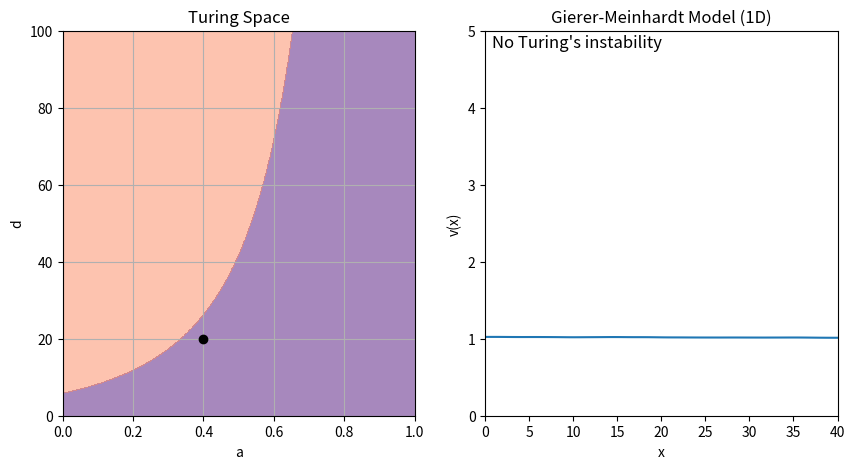

Python code for this plot:
from typing import Tuple
import matplotlib.animation as animation
import matplotlib.pyplot as plt
import numpy as np
from matplotlib.axes import Axes
from matplotlib.backend_bases import MouseEvent


def gierer_meinhardt_pde(t, uv, a=0.4, d=20, gamma=1, b=1, dx=1):
    # compute the lapacian
    l = -2 * uv
    l = l + np.roll(uv, shift=1, axis=1)  # for the left
    l = l + np.roll(uv, shift=-1, axis=1)  # for the right
    l = l / dx**2
    u, v = uv
    lu, lv = l

    # odes
    f = a - b * u + u**2 / (v)
    g = u**2 - v
    dudt = lu + gamma * f  # task 1 says D1=1
    dvdt = d * lv + gamma * g  # task 1 says D2=d>0
    return np.array([dudt, dvdt])


def gm_jacobian(a=0.4, b=1):
    # Steps to compute the Jacobian:
    # 1) find fixed point of the system
    # 2) compute the derivatives at the fixed points
    fu = 2 * b / (a + 1) - b
    fv = -((b / (a + 1)) ** 2)
    gu = 2 * (a + 1) / b
    gv = -1.0
    return fu, fv, gu, gv


def is_turing_instability(a=0.40, b=1.00, d=30):
    fu, fv, gu, gv = gm_jacobian(a, b)
    # determinant of the Jacobian
    nabla = fu * gv - fv * gu
    # conditions
    c1 = (fu + gv) < 0  # trace
    c2 = nabla > 0  # determinant
    c3 = (gv + d * fu) > (2 * np.sqrt(d) * np.sqrt(nabla))
    return c1 & c2 & c3


def find_unstable_spatial_modes(
    a=0.40, b=1.00, d=30.0, length=40.0, num_modes=10, boundary_conditions="neumann"
):
    # jacobian matrix
    fu, fv, gu, gv = gm_jacobian(a, b)
    jac = np.array([[fu, fv], [gu, gv]])
    # check modes
    n_values = np.arange(num_modes)
    max_eigs = np.zeros(num_modes)

    for n in n_values:
        if boundary_conditions == "neumann":
            # For a 1D domain of length L with Neumann boundaries,
            # possible modes are k = n*pi/L, n = 0,1,2,...
            lambda_n = (n * np.pi / length) ** 2
        elif boundary_conditions == "periodic":
            lambda_n = ((n + 1) * np.pi / length) ** 2
        else:
            raise ValueError(
                "Invalid boundary_conditions value. Use 'neumann' or 'periodic'."
            )
        # eigenvalues of jacobian
        a_n = jac - lambda_n * np.diag([1, d])
        sigma1, sigma2 = np.linalg.eigvals(a_n)
        # only get the real aprt
        sigma1, sigma2 = sigma1.real, sigma2.real
        max_eigs[n] = max(sigma1, sigma2)

    # sort from largest to smallest eigenvalue
    sorted_indices = np.argsort(max_eigs)[::-1]
    # filter the modes that lead to Turing instability (positive eigenvalues)
    unstable_modes = sorted_indices[max_eigs[sorted_indices] > 0]
    return unstable_modes.tolist()


def run_simulation(
    gamma=1,
    b=1.00,
    dx=0.5,
    dt=0.001,
    anim_speed=100,
    length=40,
    seed=0,
    boundary_conditions="neumann",
):
    # variables modified by the user
    a = 0.40
    d = 20

    # Fix the random seed for reproducibility????
    np.random.seed(seed)

    # compute number of points in the 1D domain
    lenx = int(length / dx)

    # initialize the u and v fields
    uv = np.ones((2, lenx))
    # add 1% amplitude additive noise
    uv += uv * np.random.randn(2, lenx) / 100

    # initialize the x-axis
    x = np.linspace(0, length, lenx)

    # plot
    # Create a canvas
    fig, axs = plt.subplots(figsize=(10, 5), nrows=1, ncols=2)
    ax_ad: Axes = axs[0]  # a vs d
    ax_uv: Axes = axs[1]  # U vs V

    # This plane is to plot the Turing instability conditions
    # the function  designed works with arrays, so we will create a meshgrid to compute the Turing instability in the plane
    arr_a = np.linspace(0, 1, 1000)
    arr_d = np.linspace(0, 100, 1000)
    mesh_a, mesh_d = np.meshgrid(arr_a, arr_d)
    mask_turing = is_turing_instability(mesh_a, b, mesh_d)

    # plot the Turing instability region
    # contour plot to show the region where the conditions are met
    ax_ad.contourf(mesh_a, mesh_d, mask_turing, cmap="magma", alpha=0.5)

    # We also plot a point, that can be moved by the user
    (plot_adpoint,) = ax_ad.plot([a], [d], color="black", marker="o")

    ax_ad.grid(True)
    ax_ad.set_xlabel("a")
    ax_ad.set_ylabel("d")
    ax_ad.set_title("Turing Space")

    (plot_vline,) = ax_uv.plot(x, uv[1])

    # text to display the leading spatial modes
    plot_text = ax_uv.text(
        0.02 * length,
        4.95,
        "No Turing's instability",
        fontsize=12,
        verticalalignment="top",
    )
    plot_text2 = ax_uv.text(
        0.02 * length,
        4.7,
        "Click to change initial conditions",
        fontsize=12,
        verticalalignment="top",
    )

    # limits, title and labels; "legend"
    ax_uv.set_xlim(0, length)
    ax_uv.set_ylim(0, 5)
    ax_uv.set_xlabel("x")
    ax_uv.set_ylabel("v(x)")
    ax_uv.set_title("Gierer-Meinhardt Model (1D)")

    # This function will be called at each frame of the animation, updating the line objects

    def update_animation(frame: int, unstable_modes: list[int]):
        # Access the variables from the outer scope
        nonlocal a, d, uv

        # Iterate the simulation as many times as the animation speed
        # We use the Euler's method to integrate the ODEs
        # We cannot use solve_ivp because we must impose the boundary conditions
        # so at each iteration we do the follwoing:
        for _ in range(anim_speed):
            dudt = gierer_meinhardt_pde(0, uv, gamma=gamma, a=a, b=b, d=d, dx=dx)
            uv = uv + dudt * dt
            # The simulation may explode if the time step is too large
            # When this happens, we raise an error and stop the simulation
            if np.isnan(uv).any():
                raise ValueError("Simulation exploded. Reduce dt or increase dx.")
            # Apply boundary conditions
            if boundary_conditions == "neumann":
                # Neumann - zero flux boundary conditions
                uv[:, 0] = uv[:, 1]
                uv[:, -1] = uv[:, -2]
            elif boundary_conditions == "periodic":
                # Periodic conditions are already implemented in the laplacian function
                pass
            else:
                raise ValueError(
                    "Invalid boundary_conditions value. Use 'neumann' or 'periodic'."
                )

        # Update the plot
        plot_vline.set_ydata(uv[1])
        plot_adpoint.set_data([a], [d])
        if len(unstable_modes) == 0:
            plot_text.set_text("No Turing's instability")
            plot_text2.set_text("")
        else:
            plot_text.set_text(f"Leading spatial mode: {unstable_modes[0]}")
            ls_modes = ", ".join(map(str, unstable_modes[1:8]))
            plot_text2.set_text(f"Unstable modes: {ls_modes}")

        return [plot_vline, plot_adpoint, plot_text, plot_text2]

    ani = animation.FuncAnimation(
        fig, update_animation, fargs=([],), interval=1, blit=True
    )

    # USER INTERACTION
    # We define a function that will be called when the user clicks on the graph
    # It will update the initial conditions and restart the animation

    def update_simulation(event: MouseEvent):
        # Access the a and d variables from the outer scope and modify them
        nonlocal a, d, uv

        # The click only works if it is inside the phase plane or stability diagram
        if event.inaxes == ax_ad:
            a = event.xdata
            d = event.ydata
        else:
            return

        # Reset to a constant line
        uv = np.ones((2, lenx)) * uv.mean()
        # Add 1% amplitude additive noise
        uv += uv * np.random.randn(2, lenx) / 100

        unstable_modes = find_unstable_spatial_modes(
            a=a,
            b=b,
            d=d,
            length=length,
            boundary_conditions=boundary_conditions,
        )

        # Stop the current animation, reset frame sequence and then start a new animation
        ani.event_source.stop()
        ani.frame_seq = ani.new_frame_seq()
        ani._args = (unstable_modes,)
        ani.event_source.start()

    # click event and update function are sinked
    fig.canvas.mpl_connect("button_press_event", update_simulation)

    # interactive plot
    plt.show()


if __name__ == "__main__":
    run_simulation()
